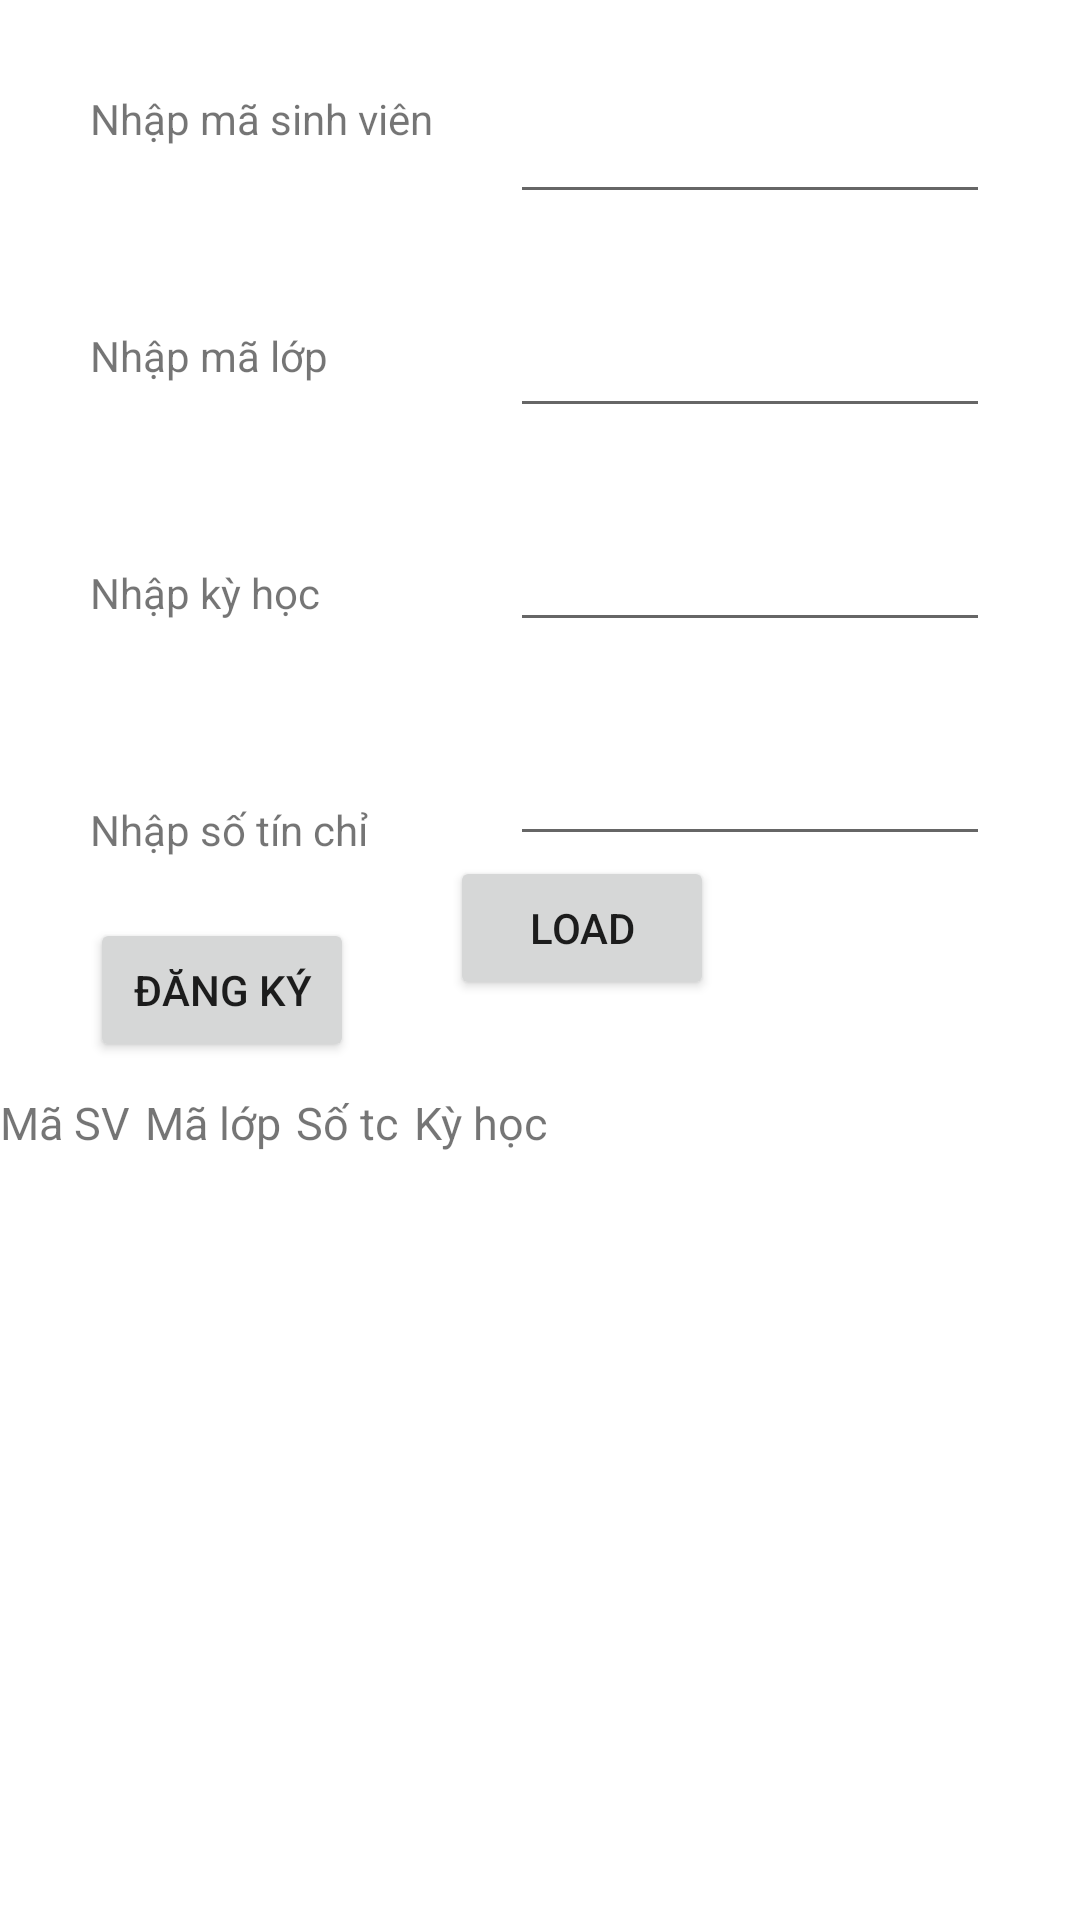

Layout XML and referenced resources for this Android screen:
<!-- AndroidManifest.xml: application theme Theme.OnMAD -->
<!-- res/layout/activity_dangky.xml -->
<?xml version="1.0" encoding="utf-8"?>
<RelativeLayout xmlns:android="http://schemas.android.com/apk/res/android"
    xmlns:app="http://schemas.android.com/apk/res-auto"
    xmlns:tools="http://schemas.android.com/tools"
    android:layout_width="match_parent"
    android:layout_height="match_parent"
    tools:context=".dangky">
    <TextView
        android:id="@+id/tmsv"
        android:text="Nhập mã sinh viên"
        android:layout_marginLeft="30dp"
        android:layout_marginTop="30dp"
        android:layout_width="wrap_content"
        android:layout_height="wrap_content"></TextView>
    <EditText
        android:id="@+id/masvdk"
        android:layout_marginTop="30dp"
        android:layout_marginLeft="170dp"

        android:layout_width="160dp"
        android:layout_height="wrap_content"></EditText>
    <TextView
        android:id="@+id/tml"
        android:layout_below="@id/tmsv"
        android:text="Nhập mã lớp"
        android:layout_marginLeft="30dp"
        android:layout_marginTop="60dp"
        android:layout_width="wrap_content"
        android:layout_height="wrap_content"></TextView>
    <EditText
        android:id="@+id/malopdk"
        android:layout_below="@id/masvdk"
        android:layout_marginTop="30dp"
        android:layout_marginLeft="170dp"
        android:layout_width="160dp"
        android:layout_height="wrap_content"></EditText>
    <TextView
        android:id="@+id/tkh"
        android:layout_below="@id/tml"
        android:text="Nhập kỳ học"
        android:layout_marginLeft="30dp"
        android:layout_marginTop="60dp"
        android:layout_width="wrap_content"
        android:layout_height="wrap_content"></TextView>
    <EditText
        android:id="@+id/kyhoc"
        android:layout_below="@id/malopdk"
        android:layout_marginTop="30dp"
        android:layout_marginLeft="170dp"
        android:layout_width="160dp"
        android:layout_height="wrap_content"></EditText>
    <TextView
        android:id="@+id/ttc"
        android:layout_below="@id/tkh"
        android:text="Nhập số tín chỉ"
        android:layout_marginLeft="30dp"
        android:layout_marginTop="60dp"
        android:layout_width="wrap_content"
        android:layout_height="wrap_content"></TextView>
    <EditText
        android:id="@+id/tc"
        android:layout_below="@id/kyhoc"
        android:layout_marginTop="30dp"
        android:layout_marginLeft="170dp"
        android:layout_width="160dp"
        android:layout_height="wrap_content"></EditText>
    <Button
        android:text="Đăng ký"
        android:id="@+id/btndangky"
        android:layout_marginTop="20dp"
        android:layout_marginLeft="30dp"
        android:layout_below="@id/ttc"
        android:layout_width="wrap_content"
        android:layout_height="wrap_content"></Button>

    <Button
        android:text="Load"
        android:id="@+id/btnload"
        android:layout_below="@id/tc"
        android:layout_marginLeft="150dp"
        android:layout_width="wrap_content"
        android:layout_height="wrap_content"></Button>
    <TextView
        android:text="Mã SV"
        android:id="@+id/tv1"
        android:textSize="15sp"
        android:layout_below="@id/btndangky"
        android:layout_marginTop="10dp"
        android:layout_width="wrap_content"
        android:layout_height="wrap_content"></TextView>
    <TextView
        android:layout_marginLeft="5dp"

        android:text="Mã lớp"
        android:id="@+id/tv2"
        android:textSize="15sp"
        android:layout_below="@id/btndangky"
        android:layout_marginTop="10dp"
        android:layout_toRightOf="@id/tv1"
        android:layout_width="wrap_content"
        android:layout_height="wrap_content"></TextView>
    <TextView
        android:layout_marginLeft="5dp"

        android:text="Số tc"
        android:id="@+id/tv3"
        android:textSize="15sp"
        android:layout_below="@id/btndangky"
        android:layout_marginTop="10dp"
        android:layout_toRightOf="@id/tv2"
        android:layout_width="wrap_content"
        android:layout_height="wrap_content"></TextView>
    <TextView
        android:text="Kỳ học"
        android:id="@+id/tv4"
        android:textSize="15sp"
        android:layout_below="@id/btndangky"
        android:layout_marginTop="10dp"
        android:layout_toRightOf="@id/tv3"
        android:layout_marginLeft="5dp"
        android:layout_width="wrap_content"
        android:layout_height="wrap_content"></TextView>
    <ListView
        android:id="@+id/lvdk"
        android:layout_below="@id/tv1"
        android:layout_width="wrap_content"
        android:layout_height="wrap_content"></ListView>





</RelativeLayout>
<!-- resources referenced by this layout -->
<resources>
  <style name="Theme.OnMAD" parent="Theme.MaterialComponents.DayNight.DarkActionBar">
          
          <item name="colorPrimary">@color/purple_500</item>
          <item name="colorPrimaryVariant">@color/purple_700</item>
          <item name="colorOnPrimary">@color/white</item>
          
          <item name="colorSecondary">@color/teal_200</item>
          <item name="colorSecondaryVariant">@color/teal_700</item>
          <item name="colorOnSecondary">@color/black</item>
          
          <item name="android:statusBarColor" tools:targetApi="l">?attr/colorPrimaryVariant</item>
          
      </style>
  <!-- not gathered from this repository: default colours our renderer supplied (Android Studio template values) -->
  <color name="purple_500">#FF6200EE</color>
  <color name="purple_700">#FF3700B3</color>
  <color name="teal_200">#FF03DAC5</color>
  <color name="teal_700">#FF018786</color>
  <color name="black">#FF000000</color>
  <color name="white">#FFFFFFFF</color>
</resources>
